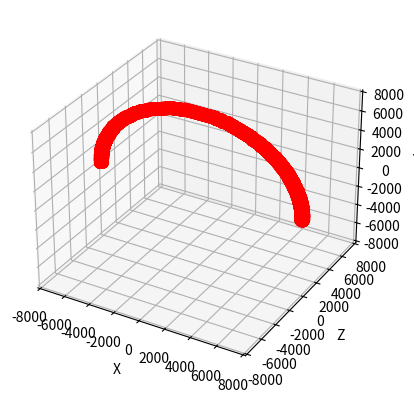

This chart was generated by the following Python code:
import numpy as np
from mpl_toolkits.mplot3d import Axes3D
import matplotlib.pyplot as plt
from collections import defaultdict

import math

class CURIOSITY_STORAGE:
    def __init__(self) -> None:
        self.index=0
        self.chunk_xz_size=20
        self.chunk_y_size=100
        self.bounding_size= 8192
        self.radius=300
        self.edge_radius=1000

        self.max_visits = 400

        self.F_shape = np.array([2*self.bounding_size // self.chunk_xz_size, 2*self.bounding_size // self.chunk_y_size, 2*self.bounding_size // self.chunk_xz_size])
 
        self.paths = {} # dict of lists
        self.path_indexes = {} # dict of integer indexes

        self.sphere_mask = self.create_mask()
        self.F = np.zeros(shape=self.F_shape, dtype=bool)

    def create_ellipsoid_tensor(self,shape_sphere):
        a, b, c = shape_sphere
        x = np.linspace(-1, 1, a)
        y = np.linspace(-1, 1, b)
        z = np.linspace(-1, 1, c)
        xv, yv, zv = np.meshgrid(x, y, z, indexing='ij')
        ellipsoid = (xv)**2 + (yv )**2 + (zv )**2 <= 1
        return ellipsoid

    def create_mask(self,):
        shape_sphere = np.array([2*self.radius // self.chunk_xz_size, 2*self.radius // self.chunk_y_size, 2*self.radius // self.chunk_xz_size])
        # print(shape_rad)
        tensor = self.create_ellipsoid_tensor(shape_sphere)
        indices = np.argwhere(tensor)
        indices -= shape_sphere//2
        return indices

    def add_circle(self, centre):
        centre = np.array(centre, dtype=int)
        indices = self.sphere_mask.copy()
        indices += self.pos_to_index(centre)
        # don't go over or under the bounds
        indices = indices[((indices) >= 0).all(axis=1) & ((indices) < np.array(self.F_shape)).all(axis=1)]
        self.F[indices[:, 0], indices[:, 1], indices[:, 2]] = 1

    def add_circles(self, centres):
        for centre in centres:
            self.add_circle(centre)

    def pos_to_index(self,pos):
        x = (pos[0] + self.bounding_size) // self.chunk_xz_size
        y = (pos[1] + self.bounding_size) // self.chunk_y_size
        z = (pos[2] + self.bounding_size) // self.chunk_xz_size
        return (x,y,z)
    def index_to_pos(self,index):
        x = index[0] * self.chunk_xz_size - self.bounding_size
        y = index[1] * self.chunk_y_size - self.bounding_size
        z = index[2] * self.chunk_xz_size - self.bounding_size
        return np.array([x,y,z])
    def multi_pos_to_index(self, positions):
        indices = np.zeros_like(positions, dtype=int)
        indices[:, 0] = (positions[:, 0] + self.bounding_size) // self.chunk_xz_size
        indices[:, 1] = (positions[:, 1] + self.bounding_size) // self.chunk_y_size
        indices[:, 2] = (positions[:, 2] + self.bounding_size) // self.chunk_xz_size
        return indices
    def multi_index_to_pos(self,index):
        x = index[:, 0] * self.chunk_xz_size - self.bounding_size
        y = index[:, 1] * self.chunk_y_size - self.bounding_size
        z = index[:, 2] * self.chunk_xz_size - self.bounding_size
        return np.array([x, y, z]).T

    def is_pos_visited(self,pos):
        return self.F[self.pos_to_index(pos)]==1
    

    
    def sample_visited_pos(self,n_samples=1):
        visited_indices = np.argwhere(self.F)
        n_samples = min(n_samples, visited_indices.shape[0])
        indices = np.random.choice(visited_indices.shape[0], n_samples, replace=False)
        return self.multi_index_to_pos(visited_indices[indices])
    
    def sample_unvisited_pos(self,n_samples=1):
        unvisited_indices = np.argwhere(self.F==0)
        n_samples = min(n_samples, unvisited_indices.shape[0])
        indices = np.random.choice(unvisited_indices.shape[0], n_samples, replace=False)
        return self.multi_index_to_pos(unvisited_indices[indices])
    
    def sample_pos(self,n_samples=1):
        indices = np.random.randint(0, self.F_shape, (n_samples, 3))
        return indices
    
    def get_possible_edges(self, nodes):
        nodes = np.array(nodes)
        dist_matrix = np.linalg.norm(nodes[:, np.newaxis] - nodes, axis=2)
        edge_indices = np.argwhere(dist_matrix <= self.edge_radius)
        edges = [(nodes[i], nodes[j]) for i,j in edge_indices if i != j]
        return edges
    
    def line_of_sight(self, start, end):
        # Bresenham's line algorithm
        start_3d_index = self.pos_to_index(start) 
        end_3d_index = self.pos_to_index(end)
        x0, y0, z0 = start_3d_index
        x1, y1, z1 = end_3d_index
        dx = abs(x1 - x0)
        dy = abs(y1 - y0)
        dz = abs(z1 - z0)
        if dx > dy and dx > dz:
            steps = dx
        elif dy > dx and dy > dz:
            steps = dy
        else:
            steps = dz
        if steps == 0:
            return True
        x_inc = (x1 - x0) / steps
        y_inc = (y1 - y0) / steps
        z_inc = (z1 - z0) / steps
        x, y, z = x0, y0, z0
        for _ in range(steps):
            x += x_inc
            y += y_inc
            z += z_inc
            if self.F[int(x), int(y), int(z)] == 0:
                return False
        return True


    def line_checked_edges(self,edges):
        checked_edges = []
        for edge in edges:
            if self.line_of_sight(edge[0], edge[1]):
                checked_edges.append(edge)
        return checked_edges

    def plot_F(self,draw_edges=False):
        fig = plt.figure()
        ax = fig.add_subplot(111, projection='3d')
        # Get the coordinates where indices is True
        F_indices = np.argwhere(self.F)
        # x, y, z = F_indices[:, 0], F_indices[:, 2], F_indices[:, 1]
        # Plot circles at the True coordinates
        true_x, true_y, true_z = self.multi_index_to_pos(F_indices).T
        # print(true_x, true_y, true_z)

        # if draw_edges:
        #     sampled_nodes = self.sample_visited_pos(300)
        #     # sampled_nodes = self.multi_index_to_pos(F_indices)
        #     edges = self.get_possible_edges(sampled_nodes)
        #     checked_edges = self.line_checked_edges(edges)
        #     for edge in checked_edges:
        #         # remember z and y are swapped for the graph
        #         ax.plot([edge[0][0], edge[1][0]],[edge[0][2],edge[1][2]],[edge[0][1],edge[1][1]], c='b', alpha=0.1)


        # ax.scatter(true_x, true_z, true_y, c='r', marker='o', alpha=0.005)
        ax.scatter(true_x, true_z, true_y, c='r', marker='o', alpha=1)
        # Set the plot limits
        ax.set_xlim(-self.bounding_size, self.bounding_size)
        ax.set_ylim(-self.bounding_size, self.bounding_size)
        ax.set_zlim(-self.bounding_size, self.bounding_size)
        # Set labels for the axes
        ax.set_xlabel('X')
        ax.set_ylabel('Z')
        ax.set_zlabel('Y')

        # Show the plot
        plt.show()
    
    def get_rewards(self, infos):
        player_positions = np.array([info["pos"] for info in infos])
        player_pos_indices = self.multi_pos_to_index(player_positions)
        visits = self.F[player_pos_indices[:, 0], player_pos_indices[:, 1], player_pos_indices[:, 2]]
        rewards = 1 - visits / self.max_visits
        rewards = np.clip(rewards, 0, 1)
        return rewards
    def add_player_positions(self, infos):
        positions = np.array([info["pos"] for info in infos])
        self.add_circles(positions)

    def get_numerical_obs(self, infos):
        size_per_player = 3*2 + 1 # pos, vel, visit_reward
        numerical_obs = np.zeros((len(infos), size_per_player))
        for i, info in enumerate(infos):
            pos = np.array(info["pos"])
            vel = np.array(info["vel"])
            visits = self.F[self.pos_to_index(pos)] / self.max_visits
            numerical_obs[i] = np.concatenate([pos, vel, visits])
        return visits




# Example usage:
if __name__ == "__main__":
    p = CURIOSITY_STORAGE()


    # points = np.random.randint(-8000, 8000, size=(20, 3))

    # Generate arc shape within -8000, 8000
    theta = np.linspace(0, np.pi, 100)
    radius = 8000
    x = radius * np.cos(theta)
    y = radius * np.sin(theta)
    z = np.zeros_like(x)

    # Combine x, y, z coordinates into points array
    points = np.column_stack((x, y, z))

    # Add circles at the random points
    p.add_circles(points)
    # print(p.F)
    p.plot_F(draw_edges=True)




